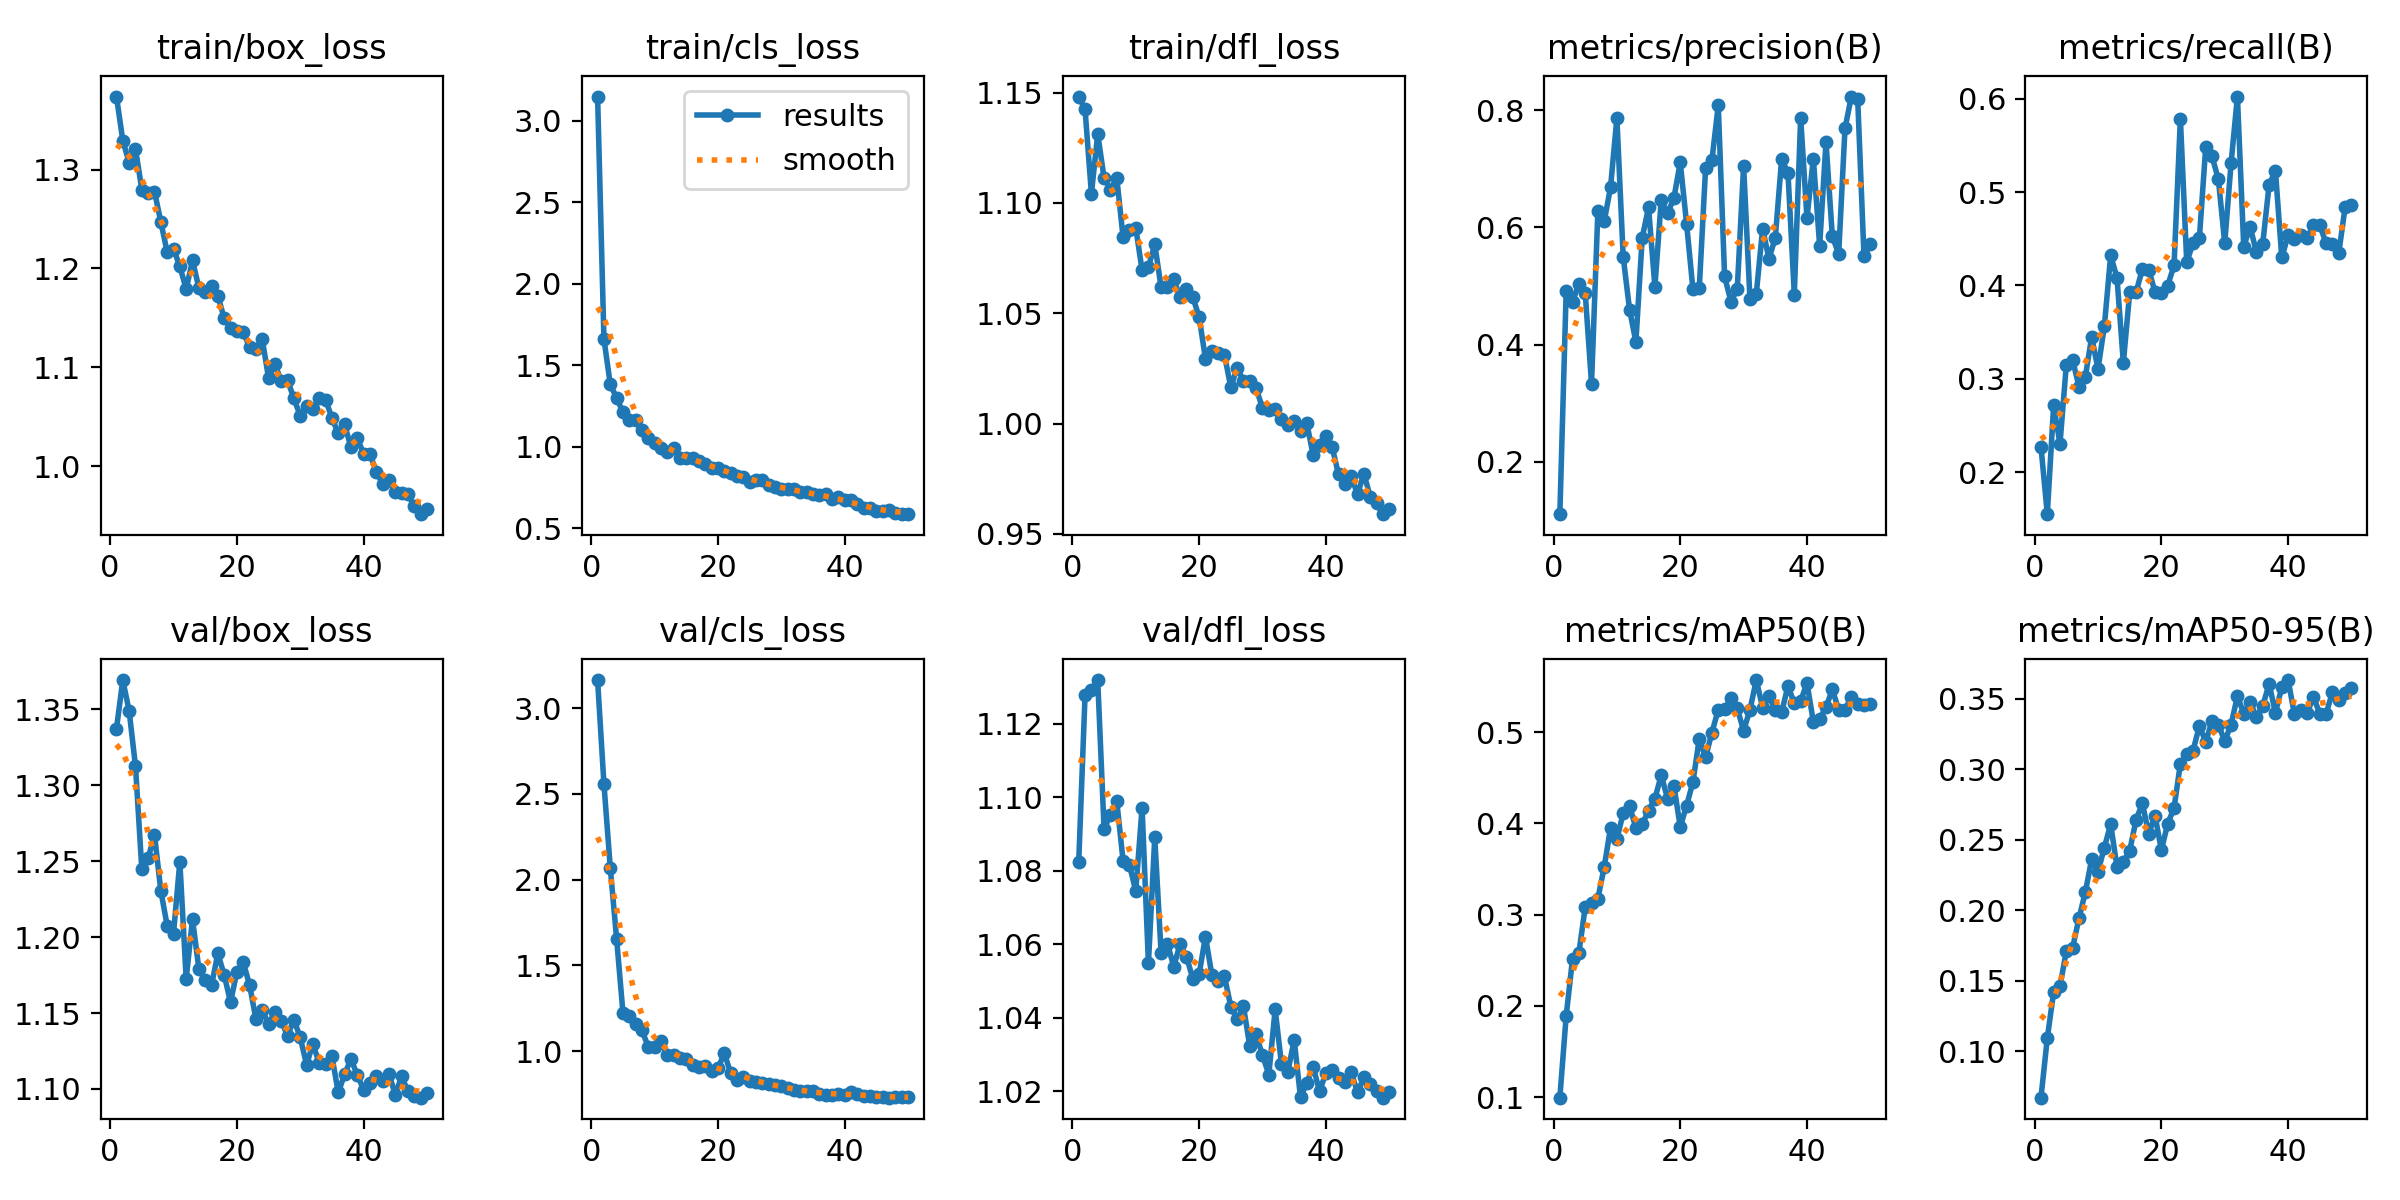

The table this chart was drawn from, first rows:
epoch, time, train/box_loss, train/cls_loss, train/dfl_loss, metrics/precision(B), metrics/recall(B), metrics/mAP50(B), metrics/mAP50-95(B), val/box_loss, val/cls_loss, val/dfl_loss, lr/pg0, lr/pg1, lr/pg2
1, 18.84, 1.374, 3.147, 1.148, 0.1105, 0.2274, 0.09931, 0.0671, 1.337, 3.164, 1.082, 0.0003259, 0.0003259, 0.0003259
2, 33.76, 1.329, 1.662, 1.142, 0.491, 0.1552, 0.1889, 0.1093, 1.369, 2.559, 1.128, 0.0006462, 0.0006462, 0.0006462
3, 49.71, 1.307, 1.383, 1.104, 0.473, 0.2716, 0.2515, 0.1421, 1.349, 2.07, 1.129, 0.0009533, 0.0009533, 0.0009533
4, 65.34, 1.321, 1.3, 1.131, 0.5032, 0.2304, 0.2581, 0.146, 1.313, 1.655, 1.132, 0.0009406, 0.0009406, 0.0009406
5, 81.03, 1.28, 1.213, 1.111, 0.4885, 0.315, 0.3079, 0.1712, 1.245, 1.224, 1.091, 0.0009208, 0.0009208, 0.0009208
6, 96.57, 1.276, 1.162, 1.106, 0.3333, 0.3201, 0.313, 0.1735, 1.252, 1.206, 1.095, 0.000901, 0.000901, 0.000901
7, 112.1, 1.278, 1.167, 1.111, 0.6271, 0.2916, 0.3177, 0.1945, 1.267, 1.156, 1.099, 0.0008812, 0.0008812, 0.0008812
8, 128.2, 1.247, 1.104, 1.084, 0.6103, 0.3022, 0.3521, 0.2129, 1.231, 1.12, 1.083, 0.0008614, 0.0008614, 0.0008614
9, 143.9, 1.217, 1.057, 1.088, 0.6682, 0.3448, 0.3954, 0.2363, 1.208, 1.024, 1.082, 0.0008416, 0.0008416, 0.0008416
10, 159.8, 1.22, 1.022, 1.089, 0.7866, 0.3105, 0.383, 0.2273, 1.202, 1.022, 1.074, 0.0008218, 0.0008218, 0.0008218
11, 174.9, 1.202, 0.9948, 1.07, 0.5492, 0.3562, 0.4112, 0.2446, 1.25, 1.059, 1.097, 0.000802, 0.000802, 0.000802
12, 190.6, 1.179, 0.9704, 1.071, 0.4597, 0.4323, 0.4189, 0.2611, 1.172, 0.9784, 1.055, 0.0007822, 0.0007822, 0.0007822
13, 206, 1.208, 0.9912, 1.081, 0.4044, 0.4081, 0.3952, 0.2308, 1.212, 0.9779, 1.089, 0.0007624, 0.0007624, 0.0007624
14, 221.9, 1.18, 0.9306, 1.062, 0.5824, 0.3173, 0.3992, 0.2346, 1.179, 0.9571, 1.058, 0.0007426, 0.0007426, 0.0007426
15, 237, 1.177, 0.931, 1.062, 0.6342, 0.3925, 0.4142, 0.2423, 1.172, 0.9561, 1.06, 0.0007228, 0.0007228, 0.0007228
16, 252.7, 1.182, 0.9301, 1.065, 0.4985, 0.3926, 0.4273, 0.264, 1.168, 0.9186, 1.054, 0.000703, 0.000703, 0.000703
17, 269, 1.172, 0.9127, 1.057, 0.6465, 0.4175, 0.4529, 0.276, 1.189, 0.9043, 1.06, 0.0006832, 0.0006832, 0.0006832
18, 285.6, 1.15, 0.8981, 1.061, 0.6239, 0.417, 0.4273, 0.2545, 1.175, 0.9114, 1.057, 0.0006634, 0.0006634, 0.0006634
19, 301.2, 1.14, 0.8728, 1.057, 0.65, 0.3931, 0.4415, 0.2672, 1.157, 0.8809, 1.051, 0.0006436, 0.0006436, 0.0006436
20, 316.5, 1.137, 0.87, 1.048, 0.711, 0.3916, 0.3964, 0.2428, 1.177, 0.9012, 1.052, 0.0006238, 0.0006238, 0.0006238
21, 331.7, 1.135, 0.8519, 1.029, 0.6063, 0.3998, 0.4195, 0.2615, 1.184, 0.9858, 1.062, 0.000604, 0.000604, 0.000604
22, 347, 1.12, 0.8405, 1.033, 0.4945, 0.4215, 0.4454, 0.2726, 1.169, 0.8722, 1.052, 0.0005842, 0.0005842, 0.0005842
23, 362.3, 1.119, 0.8244, 1.032, 0.4957, 0.5787, 0.4929, 0.3041, 1.146, 0.8317, 1.05, 0.0005644, 0.0005644, 0.0005644
24, 378.4, 1.129, 0.8145, 1.031, 0.7008, 0.4252, 0.4727, 0.3111, 1.152, 0.8474, 1.051, 0.0005446, 0.0005446, 0.0005446
25, 394.2, 1.089, 0.7878, 1.016, 0.7148, 0.4452, 0.4998, 0.3134, 1.143, 0.8259, 1.043, 0.0005248, 0.0005248, 0.0005248
26, 410, 1.103, 0.7972, 1.025, 0.8084, 0.4506, 0.5248, 0.3308, 1.151, 0.8181, 1.04, 0.000505, 0.000505, 0.000505
27, 425.7, 1.086, 0.7951, 1.019, 0.5162, 0.5485, 0.5256, 0.3196, 1.145, 0.8134, 1.043, 0.0004852, 0.0004852, 0.0004852
28, 441.2, 1.087, 0.7663, 1.019, 0.4734, 0.5383, 0.5372, 0.3344, 1.135, 0.8067, 1.032, 0.0004654, 0.0004654, 0.0004654
29, 457.1, 1.068, 0.7524, 1.016, 0.4952, 0.5135, 0.5261, 0.3317, 1.146, 0.8015, 1.035, 0.0004456, 0.0004456, 0.0004456
30, 472.6, 1.051, 0.7413, 1.007, 0.705, 0.4452, 0.5018, 0.32, 1.134, 0.7944, 1.03, 0.0004258, 0.0004258, 0.0004258
31, 487.4, 1.061, 0.7391, 1.006, 0.4784, 0.531, 0.5247, 0.3318, 1.116, 0.785, 1.025, 0.000406, 0.000406, 0.000406
32, 503.6, 1.058, 0.7398, 1.007, 0.4865, 0.6023, 0.5573, 0.352, 1.13, 0.7713, 1.042, 0.0003862, 0.0003862, 0.0003862
33, 519.9, 1.068, 0.7234, 1.002, 0.5976, 0.4415, 0.5271, 0.3396, 1.117, 0.7647, 1.027, 0.0003664, 0.0003664, 0.0003664
34, 536.7, 1.067, 0.7241, 0.9993, 0.5465, 0.4631, 0.5398, 0.3482, 1.116, 0.7645, 1.025, 0.0003466, 0.0003466, 0.0003466
35, 552.6, 1.049, 0.7085, 1.001, 0.5822, 0.4356, 0.5242, 0.3369, 1.121, 0.7659, 1.034, 0.0003268, 0.0003268, 0.0003268
36, 568.3, 1.033, 0.7044, 0.9967, 0.7166, 0.4449, 0.5222, 0.3451, 1.098, 0.7498, 1.018, 0.000307, 0.000307, 0.000307
37, 583.6, 1.042, 0.7099, 1, 0.6929, 0.5077, 0.5506, 0.3607, 1.11, 0.7452, 1.022, 0.0002872, 0.0002872, 0.0002872
38, 601.4, 1.019, 0.6836, 0.9857, 0.4853, 0.523, 0.5319, 0.3402, 1.12, 0.7449, 1.027, 0.0002674, 0.0002674, 0.0002674
39, 616.4, 1.028, 0.6917, 0.9904, 0.7869, 0.43, 0.5341, 0.3582, 1.109, 0.7494, 1.02, 0.0002476, 0.0002476, 0.0002476
40, 632.3, 1.012, 0.6724, 0.9946, 0.6158, 0.4536, 0.5542, 0.3634, 1.1, 0.7425, 1.025, 0.0002278, 0.0002278, 0.0002278
41, 650.1, 1.012, 0.6718, 0.9892, 0.7173, 0.4493, 0.5116, 0.3391, 1.104, 0.7589, 1.026, 0.000208, 0.000208, 0.000208
42, 665.5, 0.9939, 0.648, 0.977, 0.5687, 0.4541, 0.5148, 0.3419, 1.109, 0.7491, 1.024, 0.0001882, 0.0001882, 0.0001882
43, 680.9, 0.9822, 0.6232, 0.9728, 0.7456, 0.4507, 0.5274, 0.3401, 1.105, 0.7393, 1.023, 0.0001684, 0.0001684, 0.0001684
44, 696, 0.9853, 0.6237, 0.9761, 0.5848, 0.4653, 0.547, 0.3514, 1.11, 0.7405, 1.025, 0.0001486, 0.0001486, 0.0001486
45, 711.3, 0.974, 0.6087, 0.968, 0.5546, 0.4644, 0.5249, 0.3397, 1.096, 0.7348, 1.02, 0.0001288, 0.0001288, 0.0001288
46, 726.2, 0.973, 0.6098, 0.9774, 0.7689, 0.445, 0.525, 0.3394, 1.108, 0.734, 1.024, 0.000109, 0.000109, 0.000109
47, 741.5, 0.9712, 0.6134, 0.9668, 0.8232, 0.4446, 0.5388, 0.355, 1.098, 0.7279, 1.022, 8.92e-05, 8.92e-05, 8.92e-05
48, 756.8, 0.9594, 0.5966, 0.964, 0.8197, 0.4349, 0.5305, 0.3494, 1.095, 0.7296, 1.02, 6.94e-05, 6.94e-05, 6.94e-05
49, 771.8, 0.9512, 0.5886, 0.9589, 0.5504, 0.4839, 0.5299, 0.3544, 1.094, 0.729, 1.018, 4.96e-05, 4.96e-05, 4.96e-05
50, 786.4, 0.956, 0.5876, 0.9613, 0.5716, 0.4857, 0.5315, 0.3574, 1.098, 0.7309, 1.02, 2.98e-05, 2.98e-05, 2.98e-05
